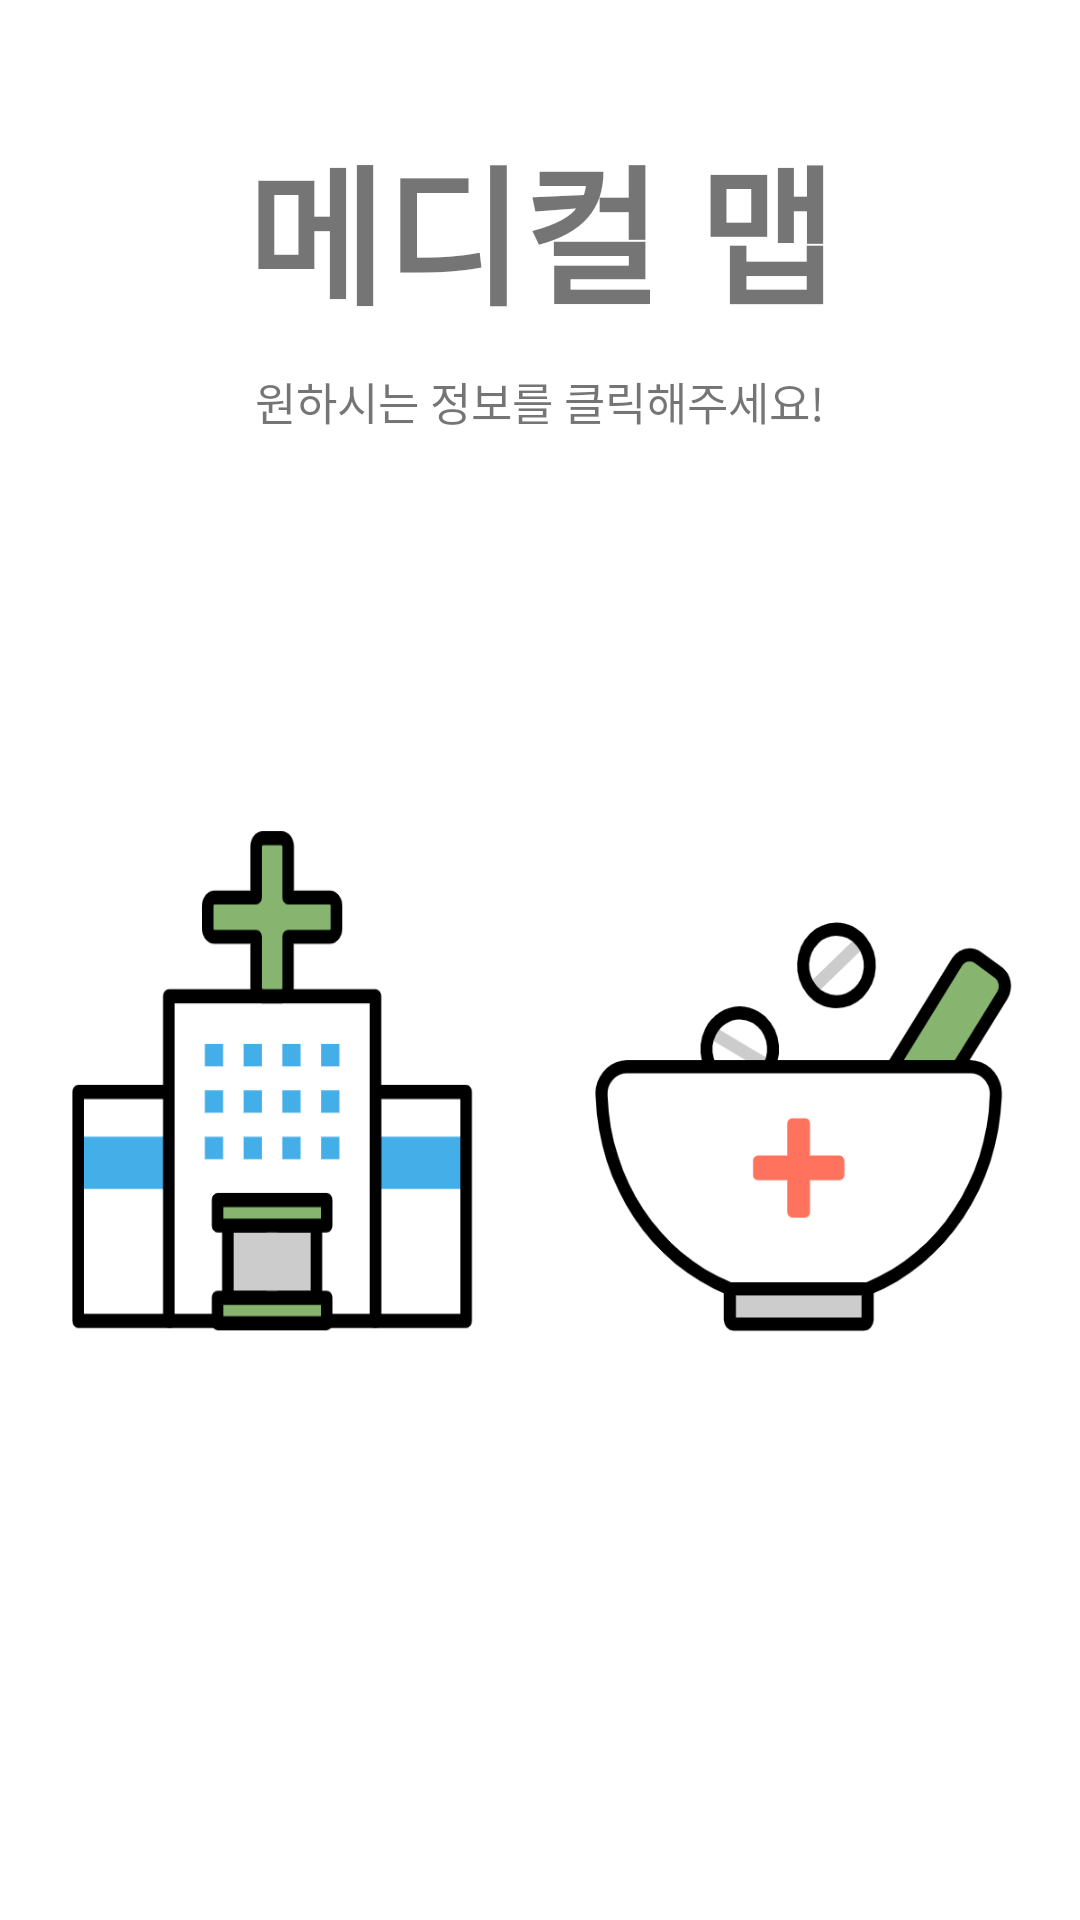

Reconstruct the res/layout file that produces this screen, plus the resources it refers to.
<!-- AndroidManifest.xml: application theme Theme.MedicalMap -->
<!-- res/layout/activity_main.xml -->
<?xml version="1.0" encoding="utf-8"?>
<LinearLayout xmlns:android="http://schemas.android.com/apk/res/android"
    android:layout_width="match_parent"
    android:layout_height="match_parent"
    android:background="#ffffff"
    android:orientation="vertical">

    <TextView
        android:id="@+id/text_view"
        android:layout_width="match_parent"
        android:layout_height="wrap_content"
        android:layout_marginTop="40dp"
        android:fontFamily="@font/welcome"
        android:gravity="center"
        android:text="메디컬 맵"
        android:textSize="50sp"
        android:textStyle="bold" />

    <TextView
        android:layout_width="match_parent"
        android:layout_height="wrap_content"
        android:layout_marginTop="10dp"
        android:fontFamily="@font/welcome"
        android:gravity="center"
        android:text="원하시는 정보를 클릭해주세요!"
        android:textSize="15sp" />

    <LinearLayout
        android:layout_width="match_parent"
        android:layout_height="match_parent"
        android:layout_margin="10dp"
        android:gravity="center"
        android:orientation="horizontal">

        <ImageButton
            android:id="@+id/medical"
            android:layout_width="match_parent"
            android:layout_height="200dp"
            android:layout_marginRight="10dp"
            android:layout_marginBottom="30dp"
            android:layout_weight="1"
            android:background="@mipmap/mm" />

        <ImageButton
            android:id="@+id/medi"
            android:layout_width="match_parent"
            android:layout_height="200dp"
            android:layout_marginLeft="10dp"
            android:layout_marginBottom="30dp"
            android:layout_weight="1"
            android:background="@mipmap/aa" />


    </LinearLayout>


</LinearLayout>
<!-- resources referenced by this layout -->
<resources>
  <!-- mipmap aa: png bitmap (mipmap-xxxhdpi, 18384 bytes) -->
  <!-- mipmap mm: png bitmap (mipmap-xxxhdpi, 6438 bytes) -->
  <style name="Theme.MedicalMap" parent="Theme.MaterialComponents.DayNight.DarkActionBar">
          
          <item name="windowNoTitle">true</item>
          <item name="colorPrimaryVariant">@color/black</item>
          <item name="colorOnPrimary">@color/white</item>
          
          <item name="colorSecondary">@color/teal_200</item>
          <item name="colorSecondaryVariant">@color/teal_700</item>
          <item name="colorOnSecondary">@color/black</item>
          
          <item name="android:statusBarColor">?attr/colorPrimaryVariant</item>
          
      </style>
  <!-- not gathered from this repository: default colours our renderer supplied (Android Studio template values) -->
  <color name="teal_200">#FF03DAC5</color>
  <color name="teal_700">#FF018786</color>
  <color name="black">#FF000000</color>
  <color name="white">#FFFFFFFF</color>
</resources>
